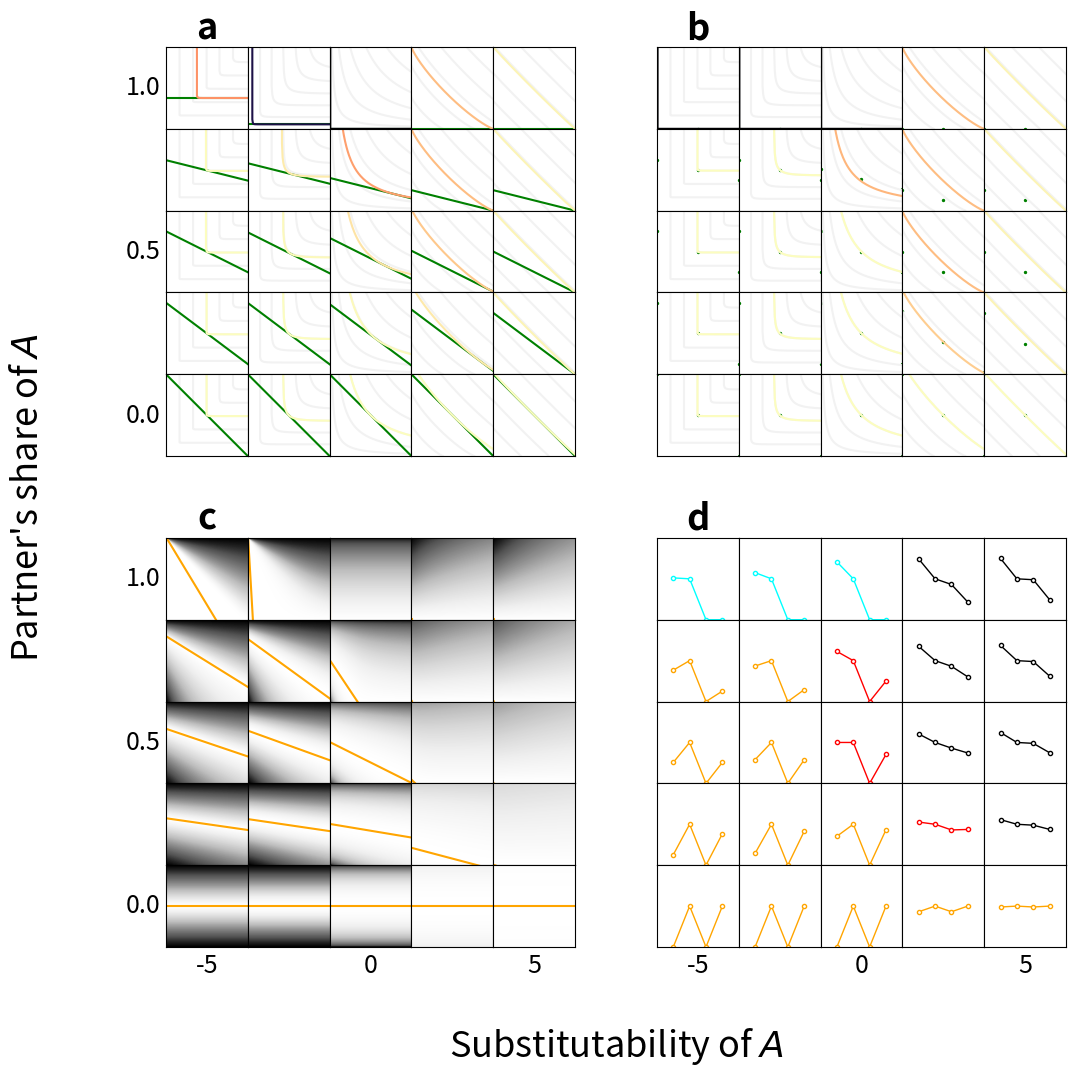

Reproduce this figure in Python.
#! /usr/bin/env python

import matplotlib.pyplot as plt
import matplotlib.gridspec as gridspec
from matplotlib import cm
from matplotlib.colors import ListedColormap
import numpy as np
import time

start_time = time.perf_counter ()

alpha = 0.5
R1 = 2.0
R2 = 2.0
a1max = 1.0
a2max = 1.0
npoints = 128
npoints_ic = 128

num = 5     # Number of subplot rows and columns
n_ic = 5    # Number of indifference curves
every = int(num/2)
minlog_es = -5.0
maxlog_es = 5.0
mingiven = 0.0
maxgiven = 1.0

def a2eq(given, rho):
    T = b*R*(1.0 - given)
    Q = R*pow(T*(1.0 - alpha)/alpha, 1.0/(rho - 1.0))
    a2 = a2max/(1.0 + Q*b)
    return a2

def fitness(x, y, given, rho):
    q1 = (1.0 - y)*R1
    q2 = y*R2*(1.0 - given) + x*R2*given
    if rho == 0.0:
        w = q1*q2
        w[w>0.0] = pow(q1[w>0.0], alpha)*pow(q2[w>0.0], 1.0 - alpha)
    elif rho < 0.0:
        w = q1*q2
        w[w>0.0] = alpha*pow(q1[w>0.0], rho) + (1.0 - alpha)*pow(q2[w>0.0], rho)
        w[w>0.0] = pow(w[w>0.0], 1.0/rho)
    else:
        w = pow(alpha*pow(q1, rho) + (1.0 - alpha)*pow(q2, rho), 1.0/rho)
    return w

def icces(q, w, rho):
    if rho == 0.0:
        q2 = np.piecewise(q, [q == 0.0, q > 0.0], [1000.0, lambda i: pow(w/pow(i, alpha), 1.0/(1.0 - alpha))])
    elif rho < 0.0:
        q2 = np.piecewise(q, [q == 0.0, q > 0.0], [1000.0, lambda i: np.piecewise(i, [pow(w, rho) <= alpha*pow(i, rho), pow(w, rho) > alpha*pow(i, rho)], [1000.0, lambda j: pow((pow(w, rho) - alpha*pow(j, rho))/(1.0 - alpha), 1.0/rho)])])
    else:
        q2 = np.piecewise(q, [pow(w, rho) <= alpha*pow(q, rho), pow(w, rho) > alpha*pow(q, rho)], [-0.1, lambda i: pow((pow(w, rho) - alpha*pow(i, rho))/(1.0 - alpha), 1.0/rho)])
    return q2

log_ess = np.linspace(minlog_es, maxlog_es, num=num)
rhos = 1.0 - 1.0/pow(2, log_ess)
givens = np.linspace(maxgiven, mingiven, num=num)

fslabel = 26 # Label font size
fstick = 18 # Tick font size

plt.rcParams['pdf.fonttype'] = 42
plt.rcParams['ps.fonttype'] = 42

fig = plt.figure(figsize=(12, 12), constrained_layout=False) 
fig.supylabel("Partner's share of $\it{A}$", y=0.485, fontsize=fslabel)
fig.supxlabel("Substitutability of $\it{A}$", x=0.525, fontsize=fslabel)

outer_grid = fig.add_gridspec(2, 2, left=0.15, right=0.9, top=0.86, bottom=0.11)

# Indifference curves and continuous budget line

grid = outer_grid[0, 0].subgridspec(num, num, wspace=0, hspace=0)
axs = grid.subplots()

R = R2/R1
b = a2max/a1max
givens[0] = 0.9999999
Ts = b*R*(1.0 - givens)
RR, TT = np.meshgrid(rhos, Ts)
Q = R*pow(TT*(1.0 - alpha)/alpha, 1.0/(RR - 1.0))
a2eqs = a2max/(1.0 + Q*b)
x_ics = np.linspace(0.0, R1*a1max, num=npoints_ic)
ws = np.linspace(2.0/(n_ic + 1), 2.0*n_ic/(n_ic + 1), num=n_ic)

for row, given, g in zip(axs, givens, a2eqs):
    for ax, rho, a2 in zip(row, rhos, g):
        for w in ws:
            ax.plot(x_ics, icces(x_ics, w, rho), c='0.950')
        T = b*R*(1.0 - given)
        budget = R2*a2max*(1.0 - given) + a2*R2*given - T*x_ics
        ax.plot(x_ics, budget, c='green')
        a = np.array([a2])
        weq = fitness(a, a, given, rho)
        ax.plot(x_ics, icces(x_ics, weq[0], rho), c=cm.magma(weq))
        ax.set(xticks=[], yticks=[], xlim=(0, R1*a1max), ylim=(0, R2*a2max))
        ax.set_box_aspect(1)
axs[0, 0].set_title('a', fontsize=fslabel, weight='bold')
for ax, given in zip(axs[::every, 0], givens[::every]):
    ax.set_ylabel(round(given, 1), rotation='horizontal', horizontalalignment='right', verticalalignment='center', fontsize=fstick)

# Indifference curves and discrete budget line

grid = outer_grid[0, 1].subgridspec(num, num, wspace=0, hspace=0)
axs = grid.subplots()

a2 = np.array([0.5, 0.0])
a1 = np.array([0.0, a1max/2.0, a1max])
X, Y = np.meshgrid(a2, a2)
x_ics = np.linspace(0.0, R1*a1max, num=npoints_ic)
ws = np.linspace(2.0/(n_ic + 1), 2.0*n_ic/(n_ic + 1), num=n_ic)
givens[0] = 0.9999999

for row, given in zip(axs, givens):
    for ax, rho in zip(row, rhos):
        Z = fitness(X, Y, given, rho)
        T = Z[1, 0]
        R = Z[0, 0]
        P = Z[1, 1]
        S = Z[0, 1]
        if (T < R) and (P < S):
            xeq = 1.0
        elif (T > R) and (P >= S):
            xeq = 0.0
        else:
            xeq = (P - S)/(R - S - T + P) 
        a2eq = xeq*0.5
        for w in ws:
            ax.plot(x_ics, icces(x_ics, w, rho), c='0.950')
        budget = (a2max - b*a1)*R2*(1.0 - given) + a2eq*R2*given
        ax.scatter(a1*R1, budget, c='green', s=2)
        weq = R*xeq*xeq + (S + T)*xeq*(1.0 - xeq) + P*(1.0 - xeq)*(1.0 - xeq)
        ax.plot(x_ics, icces(x_ics, weq, rho), c=cm.magma(weq))
        ax.set(xticks=[], yticks=[], xlim=(0, R1*a1max), ylim=(0, R2*a2max))
        ax.set_box_aspect(1)
axs[0, 0].set_title('b', fontsize=fslabel, weight='bold')

# Fitness landscapes

grid = outer_grid[1, 0].subgridspec(num, num, wspace=0, hspace=0)
axs = grid.subplots()

a2 = np.linspace(0.0, 1.0, num=npoints)
X, Y = np.meshgrid(a2, a2)
givens[0] = 0.9999999

for row, given, g in zip(axs, givens, Q):
    for ax, rho, q in zip(row, rhos, g):
        Z = fitness(X, Y, given, rho)
        Z_normed = Z/Z.max(axis=0)
        ax.imshow(Z_normed, origin='lower', cmap='Greys_r', vmin=0, vmax=1.0)
        a2maxw = (a2max - a2*given*q*b)/(1.0 + q*b*(1.0 - given))
        ax.plot(a2*npoints, a2maxw*npoints, color='orange')
        ax.set(xticks=[], yticks=[], xlim=(-0.5, npoints-0.5), ylim=(-0.5, npoints-0.5))
for ax, log_es in zip(axs[-1, ::every], log_ess[::every]):
    ax.set_xlabel(round(log_es), fontsize=fstick)
axs[0, 0].set_title('c', fontsize=fslabel, weight='bold')
for ax, given in zip(axs[::every, 0], givens[::every]):
    ax.set_ylabel(round(given, 1), rotation='horizontal', horizontalalignment='right', verticalalignment='center', fontsize=fstick)

# Discrete game types

grid = outer_grid[1, 1].subgridspec(num, num, wspace=0, hspace=0)
axs = grid.subplots()

a2 = np.array([0.5, 0.0])
X, Y = np.meshgrid(a2, a2)
givens[0] = 1.0
xaxis = [1, 2, 3, 4]

for row, given in zip(axs, givens):
    for ax, rho in zip(row, rhos):
        Z = fitness(X, Y, given, rho)
        T = Z[1, 0]
        R = Z[0, 0]
        P = Z[1, 1]
        S = Z[0, 1]
        yaxis = [T, R, P, S]
        if (T < R) and (P < S):
            rgb = 'orange'
        elif (T > R) and (P < S):
            rgb = 'red'
        elif (T > R) and (P > S) and (2.0*R > T + S):
            rgb = 'black'
        else:
            rgb = 'cyan'
        ax.plot(xaxis, yaxis, color=rgb, marker='o', markerfacecolor='white', linewidth=1.0, markersize=3)
        ax.set(xticks=[], yticks=[], xlim=(0, 5), ylim=(0.0, 2.0))
        ax.set_box_aspect(1)
for ax, log_es in zip(axs[-1, ::every], log_ess[::every]):
    ax.set_xlabel(round(log_es), fontsize=fstick)
axs[0, 0].set_title('d', fontsize=fslabel, weight='bold')

# Bottom right: many game types

#bottomright_grid = outer_grid[1, 1].subgridspec(num, num, wspace=0, hspace=0)
#axs = bottomright_grid.subplots()

#a2 = np.linspace(0.000, 0.5, num=npoints)
#X, Y = np.meshgrid(a2, a2)
#mycolors = [[0.4, 0.4, 0.4, 1.0], [1.0, 0.0, 0.0, 1.0], [1.0, 165/265, 0.0, 1.0]]
#mycmap = ListedColormap(mycolors)

#for row, given in zip(axs, givens):
#    for ax, rho in zip(row, rhos):
#        R = fitness(Y, Y, given, rho)
#        P = fitness(X, X, given, rho)
#        T = fitness(Y, X, given, rho)
#        S = fitness(X, Y, given, rho)
#        TR = (T <= R).astype(int)
#        PS = (P <= S).astype(int)
#        Z = TR + PS + 1
#        Z = np.tril(Z, k=-1)
#        Z = np.ma.masked_where(Z == 0.0, Z)
#        Z = Z - 1
#        cmap = cm.get_cmap(mycmap).copy()
#        cmap.set_bad(color='white')
#        ax.imshow(Z, origin='lower', cmap=cmap, vmin=0, vmax=2)
#        ax.set(xticks=[], yticks=[], xlim=(-0.5, npoints/2.0 - 0.5), ylim=(-0.5, npoints/2.0 - 0.5))
#for ax, log_es in zip(axs[-1, ::every], log_ess[::every]):
#    ax.set_xlabel(round(log_es), fontsize=fstick)
#axs[0, 0].set_title('d', fontsize=fslabel, weight='bold')

plt.savefig('games.png', dpi=100)
plt.close()

end_time = time.perf_counter ()
print(f'\nTime elapsed: {(end_time - start_time):.2f} seconds')
